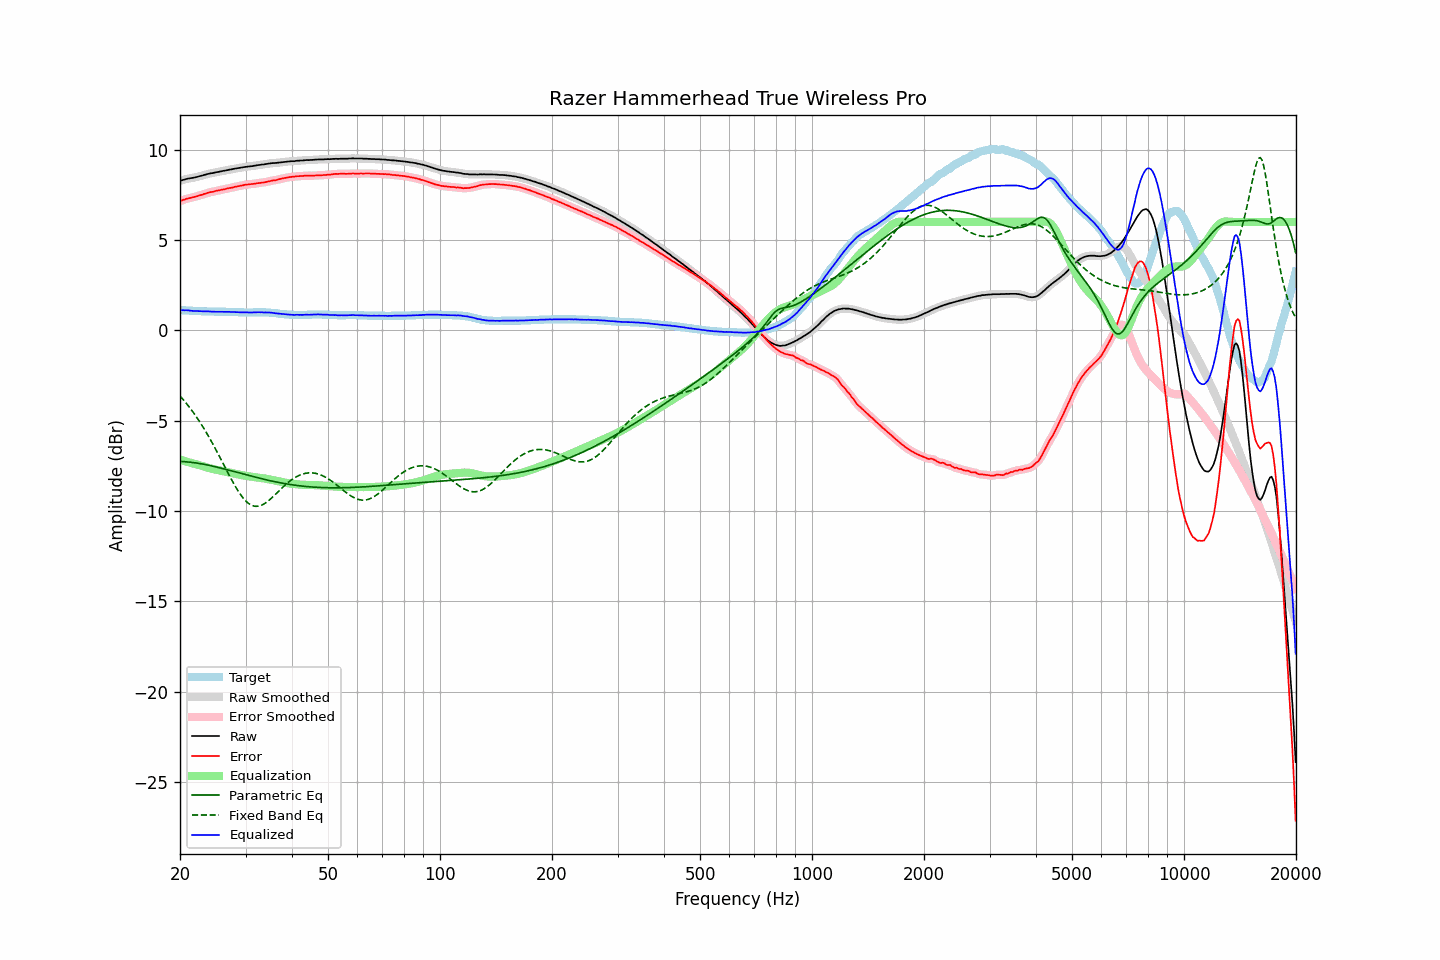

Source data for this figure (header and first rows):
frequency, raw, error, smoothed, error_smoothed, equalization, parametric_eq, fixed_band_eq, equalized_raw, equalized_smoothed, target
20.00, 8.27, 7.15, 8.27, 7.15, -7.16, -7.26, -3.63, 1.11, 1.11, 1.12
20.20, 8.30, 7.18, 8.30, 7.18, -7.19, -7.26, -3.73, 1.11, 1.11, 1.12
20.40, 8.33, 7.22, 8.33, 7.22, -7.21, -7.27, -3.84, 1.12, 1.11, 1.11
20.61, 8.35, 7.24, 8.35, 7.25, -7.24, -7.27, -3.94, 1.11, 1.11, 1.11
20.81, 8.38, 7.28, 8.38, 7.28, -7.27, -7.28, -4.05, 1.11, 1.11, 1.10
21.02, 8.40, 7.30, 8.40, 7.30, -7.29, -7.29, -4.16, 1.11, 1.10, 1.10
21.23, 8.41, 7.32, 8.41, 7.32, -7.32, -7.30, -4.27, 1.09, 1.10, 1.09
21.44, 8.43, 7.34, 8.43, 7.34, -7.34, -7.31, -4.39, 1.09, 1.08, 1.09
21.66, 8.44, 7.36, 8.44, 7.36, -7.37, -7.32, -4.51, 1.07, 1.08, 1.08
21.87, 8.46, 7.38, 8.46, 7.38, -7.39, -7.33, -4.64, 1.07, 1.07, 1.08
22.09, 8.48, 7.41, 8.48, 7.41, -7.41, -7.34, -4.76, 1.07, 1.07, 1.07
22.31, 8.50, 7.43, 8.50, 7.43, -7.44, -7.36, -4.89, 1.06, 1.07, 1.07
22.54, 8.53, 7.46, 8.52, 7.46, -7.46, -7.37, -5.03, 1.07, 1.06, 1.07
22.76, 8.55, 7.49, 8.55, 7.49, -7.49, -7.39, -5.17, 1.06, 1.06, 1.06
22.99, 8.57, 7.51, 8.57, 7.52, -7.52, -7.40, -5.31, 1.05, 1.05, 1.06
23.22, 8.60, 7.55, 8.60, 7.55, -7.55, -7.42, -5.45, 1.05, 1.05, 1.05
23.45, 8.62, 7.57, 8.62, 7.57, -7.57, -7.44, -5.60, 1.05, 1.05, 1.05
23.69, 8.65, 7.60, 8.65, 7.60, -7.60, -7.45, -5.75, 1.05, 1.05, 1.05
23.92, 8.67, 7.63, 8.67, 7.63, -7.62, -7.47, -5.90, 1.05, 1.05, 1.04
24.16, 8.69, 7.65, 8.69, 7.65, -7.65, -7.49, -6.06, 1.04, 1.04, 1.04
24.40, 8.70, 7.66, 8.70, 7.67, -7.67, -7.51, -6.22, 1.03, 1.03, 1.04
24.65, 8.72, 7.68, 8.72, 7.69, -7.69, -7.53, -6.38, 1.03, 1.03, 1.04
24.89, 8.74, 7.71, 8.74, 7.71, -7.71, -7.55, -6.55, 1.03, 1.03, 1.03
25.14, 8.76, 7.73, 8.76, 7.73, -7.73, -7.57, -6.72, 1.03, 1.03, 1.03
25.39, 8.77, 7.74, 8.77, 7.75, -7.74, -7.60, -6.89, 1.03, 1.03, 1.03
25.65, 8.79, 7.76, 8.79, 7.76, -7.76, -7.62, -7.06, 1.03, 1.03, 1.03
25.91, 8.81, 7.78, 8.81, 7.78, -7.78, -7.64, -7.23, 1.03, 1.03, 1.03
26.16, 8.83, 7.80, 8.83, 7.80, -7.80, -7.66, -7.40, 1.03, 1.03, 1.03
26.43, 8.84, 7.81, 8.84, 7.82, -7.82, -7.69, -7.58, 1.02, 1.02, 1.03
26.69, 8.86, 7.84, 8.86, 7.84, -7.84, -7.71, -7.75, 1.02, 1.02, 1.02
26.96, 8.88, 7.86, 8.88, 7.86, -7.86, -7.73, -7.92, 1.02, 1.02, 1.02
27.23, 8.90, 7.88, 8.90, 7.88, -7.88, -7.76, -8.09, 1.02, 1.02, 1.02
27.50, 8.91, 7.89, 8.91, 7.90, -7.90, -7.78, -8.26, 1.01, 1.02, 1.02
27.77, 8.93, 7.91, 8.93, 7.91, -7.92, -7.80, -8.42, 1.01, 1.01, 1.02
28.05, 8.95, 7.94, 8.95, 7.93, -7.93, -7.83, -8.57, 1.01, 1.01, 1.01
28.33, 8.96, 7.95, 8.96, 7.95, -7.95, -7.85, -8.73, 1.01, 1.01, 1.01
28.62, 8.98, 7.97, 8.98, 7.97, -7.97, -7.87, -8.87, 1.01, 1.00, 1.01
28.90, 8.99, 7.99, 8.99, 7.99, -7.99, -7.90, -9.01, 1.00, 1.00, 1.00
29.19, 9.01, 8.01, 9.01, 8.01, -8.01, -7.92, -9.13, 1.00, 1.00, 1.00
29.48, 9.02, 8.02, 9.02, 8.03, -8.03, -7.95, -9.25, 0.99, 0.99, 1.00
29.78, 9.04, 8.05, 9.04, 8.05, -8.04, -7.97, -9.36, 1.00, 0.99, 0.99
30.08, 9.05, 8.06, 9.05, 8.06, -8.06, -7.99, -9.45, 0.99, 0.99, 0.99
30.38, 9.06, 8.07, 9.06, 8.07, -8.07, -8.02, -9.53, 0.99, 0.99, 0.99
30.68, 9.07, 8.08, 9.07, 8.08, -8.08, -8.04, -9.60, 0.99, 0.99, 0.99
30.99, 9.08, 8.09, 9.08, 8.09, -8.09, -8.06, -9.66, 0.99, 0.99, 0.99
31.30, 9.09, 8.10, 9.09, 8.10, -8.10, -8.09, -9.70, 0.99, 0.99, 0.99
31.61, 9.11, 8.11, 9.11, 8.11, -8.11, -8.11, -9.73, 0.99, 0.99, 1.00
31.93, 9.12, 8.12, 9.12, 8.12, -8.13, -8.13, -9.74, 0.99, 1.00, 1.00
32.24, 9.14, 8.14, 9.14, 8.14, -8.14, -8.16, -9.74, 1.00, 1.00, 1.00
32.57, 9.15, 8.15, 9.15, 8.15, -8.15, -8.18, -9.73, 1.00, 1.00, 1.00
32.89, 9.16, 8.16, 9.16, 8.16, -8.16, -8.20, -9.70, 1.00, 1.00, 1.00
33.22, 9.18, 8.18, 9.17, 8.17, -8.18, -8.22, -9.67, 1.00, 1.00, 1.00
33.55, 9.18, 8.18, 9.18, 8.19, -8.19, -8.24, -9.62, 0.99, 0.99, 1.00
33.89, 9.20, 8.20, 9.20, 8.20, -8.21, -8.26, -9.57, 0.99, 0.99, 1.00
34.23, 9.21, 8.22, 9.21, 8.22, -8.22, -8.28, -9.50, 0.99, 0.99, 0.99
34.57, 9.23, 8.24, 9.23, 8.24, -8.24, -8.30, -9.44, 0.99, 0.99, 0.99
34.92, 9.24, 8.26, 9.24, 8.26, -8.26, -8.32, -9.36, 0.98, 0.98, 0.98
35.27, 9.25, 8.28, 9.25, 8.28, -8.27, -8.34, -9.28, 0.97, 0.98, 0.97
35.62, 9.26, 8.30, 9.26, 8.29, -8.29, -8.36, -9.20, 0.97, 0.96, 0.96
35.97, 9.26, 8.30, 9.26, 8.31, -8.31, -8.38, -9.11, 0.95, 0.95, 0.96
... 635 more rows
